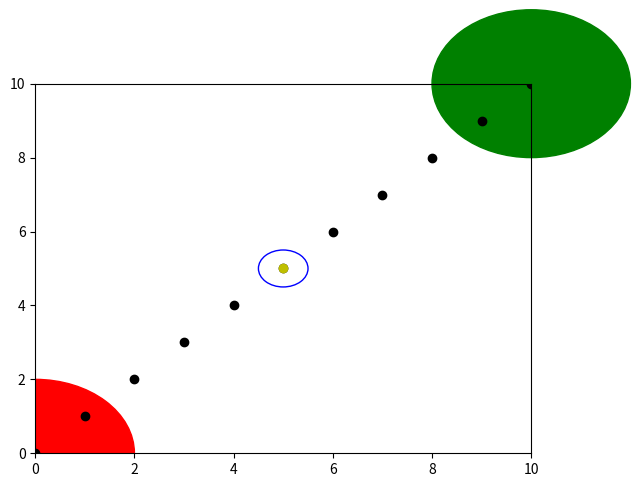

Generate this figure with matplotlib:
import matplotlib.pyplot as plt

circle1 = plt.Circle((0, 0), 0.2, color='r')
circle2 = plt.Circle((0.5, 0.5), 0.2, color='blue')
circle3 = plt.Circle((1, 1), 0.2, color='g', clip_on=False)

fig, ax = plt.subplots() # note we must use plt.subplots, not plt.subplot
# (or if you have an existing figure)
# fig = plt.gcf()
# ax = fig.gca()

ax.add_artist(circle1)
ax.add_artist(circle2)
ax.add_artist(circle3)

fig.savefig('plotcircles.png')


circle1 = plt.Circle((0, 0), 2, color='r')
# now make a circle with no fill, which is good for hi-lighting key results
circle2 = plt.Circle((5, 5), 0.5, color='b', fill=False)
circle3 = plt.Circle((10, 10), 2, color='g', clip_on=False)

ax = plt.gca()
ax.cla() # clear things for fresh plot

# change default range so that new circles will work
ax.set_xlim((0, 10))
ax.set_ylim((0, 10))
# some data
ax.plot(range(11), 'o', color='black')
# key data point that we are encircling
ax.plot((5), (5), 'o', color='y')

ax.add_artist(circle1)
ax.add_artist(circle2)
ax.add_artist(circle3)
fig.savefig('plotcircles2.png')
